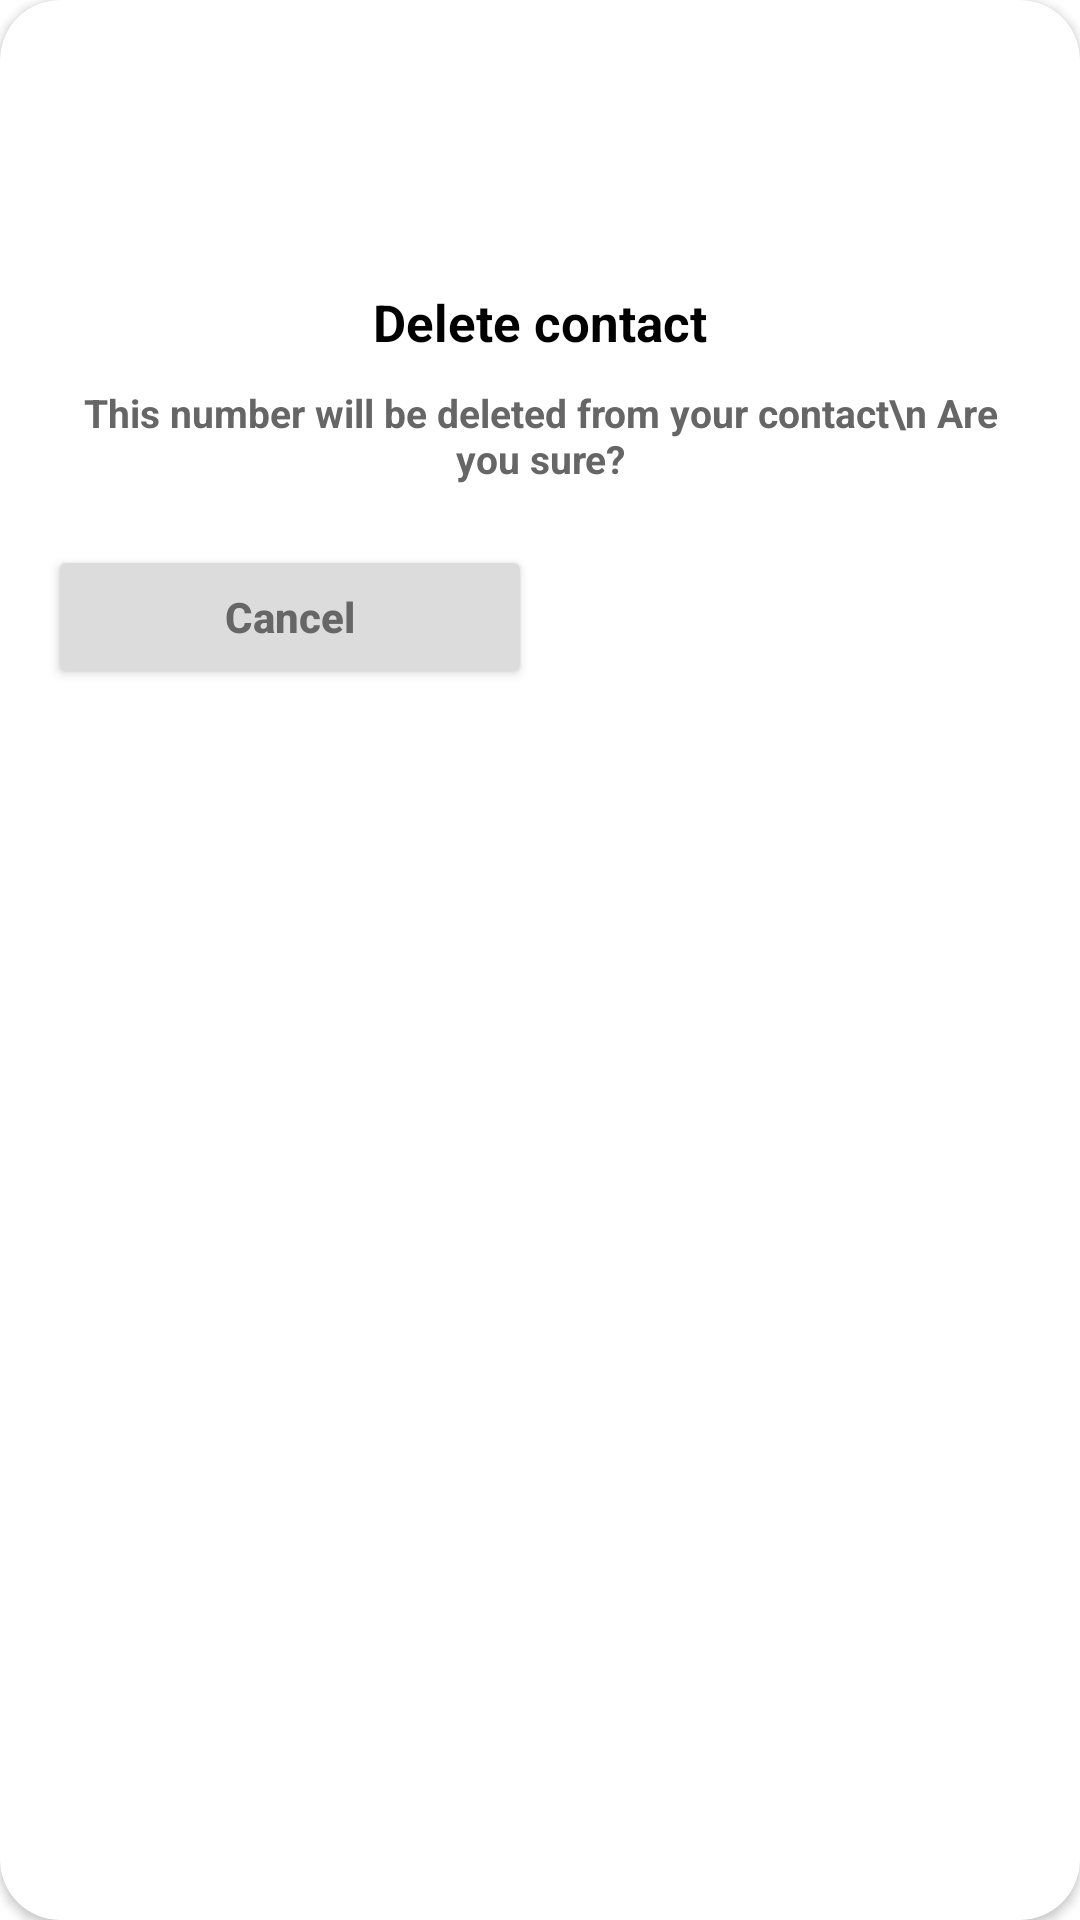

Android layout source for this screen:
<!-- AndroidManifest.xml: application theme Theme.Mos3if -->
<!-- res/layout/dialog_layout.xml -->
<?xml version="1.0" encoding="utf-8"?>
<androidx.cardview.widget.CardView xmlns:android="http://schemas.android.com/apk/res/android"
    android:layout_width="match_parent"
    android:layout_height="wrap_content"
    xmlns:app="http://schemas.android.com/apk/res-auto"
    app:cardCornerRadius="20dp"
    android:layout_margin="24dp"
    android:layout_gravity="center">

    <RelativeLayout
        android:layout_width="match_parent"
        android:layout_height="wrap_content"
        android:padding="16dp">

        <ImageView
            android:id="@+id/image"
            android:layout_width="70dp"
            android:layout_height="70dp"
            android:layout_alignParentTop="true"
            android:layout_centerHorizontal="true"
            android:src="@drawable/ic_remove" />

        <TextView
            android:id="@+id/txt"
            android:layout_width="wrap_content"
            android:layout_height="wrap_content"
            android:layout_below="@id/image"
            android:layout_centerHorizontal="true"
            android:layout_marginTop="10dp"
            android:gravity="center"
            android:text="Delete contact"
            android:textColor="@color/black"
            android:textSize="17sp"
            android:textStyle="bold" />

        <TextView
            android:id="@+id/txt2"
            android:layout_width="wrap_content"
            android:layout_height="wrap_content"
            android:layout_below="@id/txt"
            android:layout_centerHorizontal="true"
            android:layout_marginTop="10dp"
            android:gravity="center"
            android:text="This number will be deleted from your contact\n Are you sure?"
            android:textSize="13sp"
            android:textStyle="bold"
            android:textColor="#666666"/>

        <LinearLayout
            android:layout_width="match_parent"
            android:layout_height="wrap_content"
            android:orientation="horizontal"
            android:layout_below="@id/txt2"
            android:layout_alignParentEnd="true"
            android:layout_marginTop="20dp"
            android:weightSum="2">


            <Button
                android:id="@+id/btn_cancel"
                android:layout_width="wrap_content"
                android:layout_height="wrap_content"
                android:text="Cancel"
                android:layout_weight="1"
                android:textAllCaps="false"
                android:textStyle="bold"
                android:backgroundTint="#DCDCDC"
                android:textSize="14sp"
                android:textColor="#666666"
                android:paddingVertical="7dp"
                android:paddingHorizontal="20dp"
                app:cornerRadius="5dp"
                />

            <Button
                android:id="@+id/btn_delete"
                android:layout_width="wrap_content"
                android:layout_height="wrap_content"
                style="@style/Widget.MaterialComponents.Button.Icon"
                android:text="Delete"
                android:textAllCaps="false"
                android:layout_marginStart="5dp"
                android:textSize="14sp"
                app:cornerRadius="5dp"
                android:textStyle="bold"
                android:layout_weight="1"
                android:paddingHorizontal="20dp"
                android:paddingVertical="7dp"
                android:backgroundTint="#ff313b"/>

        </LinearLayout>

    </RelativeLayout>

</androidx.cardview.widget.CardView>
<!-- resources referenced by this layout -->
<resources>
  <color name="black">#FF000000</color>
  <!-- drawable ic_remove (drawable) -->
  <vector xmlns:android="http://schemas.android.com/apk/res/android"
      android:width="24dp"
      android:height="24dp"
      android:viewportWidth="24"
      android:viewportHeight="24">
    <path
        android:fillColor="@color/white"
        android:pathData="M14.8,12l3.6,-3.6c0.8,-0.8 0.8,-2 0,-2.8c-0.8,-0.8 -2,-0.8 -2.8,0L12,9.2L8.4,5.6c-0.8,-0.8 -2,-0.8 -2.8,0c-0.8,0.8 -0.8,2 0,2.8L9.2,12l-3.6,3.6c-0.8,0.8 -0.8,2 0,2.8C6,18.8 6.5,19 7,19s1,-0.2 1.4,-0.6l3.6,-3.6l3.6,3.6C16,18.8 16.5,19 17,19s1,-0.2 1.4,-0.6c0.8,-0.8 0.8,-2 0,-2.8L14.8,12z"/>
  </vector>
  <style name="Theme.Mos3if" parent="Theme.MaterialComponents.DayNight.NoActionBar">
          
          <item name="colorPrimary">@color/purple_500</item>
          <item name="colorPrimaryVariant">@color/purple_700</item>
          <item name="colorOnPrimary">@color/white</item>
          
          <item name="colorSecondary">@color/teal_200</item>
          <item name="colorSecondaryVariant">@color/teal_700</item>
          <item name="colorOnSecondary">@color/black</item>
          
          <item name="android:statusBarColor" tools:targetApi="l">?attr/colorPrimaryVariant</item>
          
      </style>
  <color name="white">#FFFFFFFF</color>
  <color name="purple_500">#FF6200EE</color>
  <color name="purple_700">#FF3700B3</color>
  <color name="teal_200">#FF03DAC5</color>
  <color name="teal_700">#FF018786</color>
</resources>
